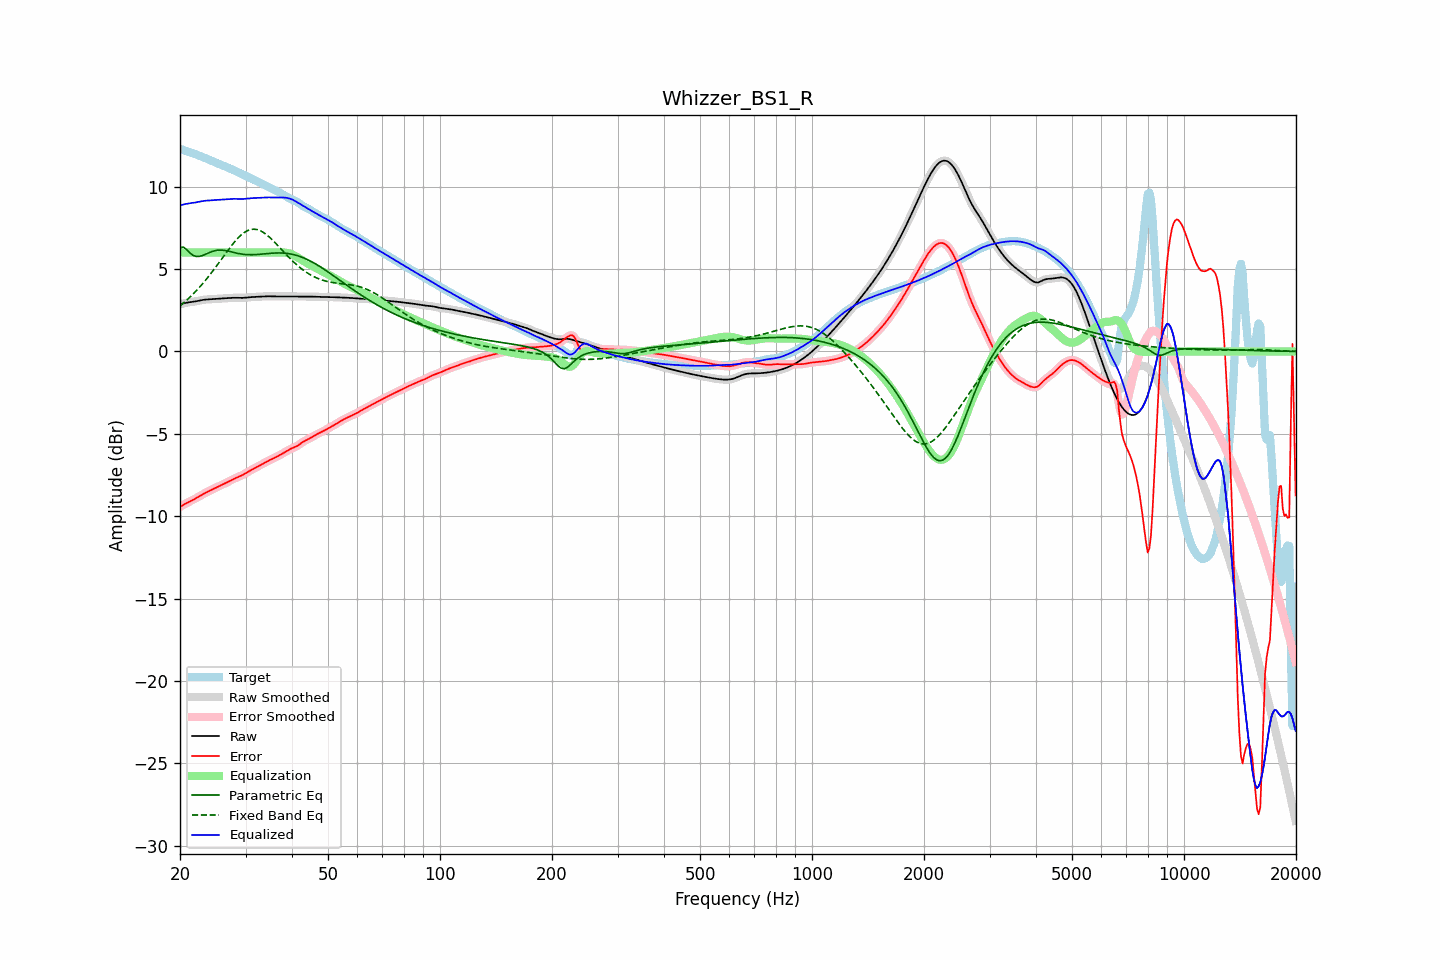

Data behind this chart, as committed beside it:
frequency, raw, error, smoothed, error_smoothed, equalization, parametric_eq, fixed_band_eq, equalized_raw, equalized_smoothed, target
20.00, 2.85, -9.44, 2.85, -9.44, 6.00, 6.28, 2.77, 8.85, 8.85, 12.29
20.20, 2.88, -9.38, 2.88, -9.38, 6.00, 6.31, 2.85, 8.88, 8.88, 12.26
20.40, 2.91, -9.32, 2.91, -9.32, 6.00, 6.34, 2.93, 8.91, 8.91, 12.23
20.61, 2.94, -9.26, 2.93, -9.26, 6.00, 6.26, 3.01, 8.94, 8.93, 12.19
20.81, 2.96, -9.21, 2.96, -9.21, 6.00, 6.19, 3.10, 8.96, 8.96, 12.16
21.02, 2.97, -9.16, 2.97, -9.16, 6.00, 6.09, 3.19, 8.97, 8.97, 12.13
21.23, 2.99, -9.11, 2.99, -9.11, 6.00, 5.99, 3.27, 8.99, 8.99, 12.10
21.44, 3.00, -9.06, 3.00, -9.06, 6.00, 5.91, 3.37, 9.00, 9.00, 12.06
21.66, 3.01, -9.01, 3.01, -9.01, 6.00, 5.83, 3.46, 9.01, 9.01, 12.03
21.87, 3.03, -8.96, 3.03, -8.96, 6.00, 5.80, 3.56, 9.03, 9.03, 11.99
22.09, 3.04, -8.91, 3.04, -8.91, 6.00, 5.76, 3.67, 9.04, 9.04, 11.95
22.31, 3.06, -8.85, 3.06, -8.85, 6.00, 5.76, 3.77, 9.06, 9.06, 11.91
22.54, 3.08, -8.79, 3.08, -8.79, 6.00, 5.77, 3.88, 9.08, 9.08, 11.88
22.76, 3.10, -8.73, 3.10, -8.73, 6.00, 5.79, 3.99, 9.10, 9.10, 11.84
22.99, 3.12, -8.68, 3.12, -8.68, 6.00, 5.82, 4.10, 9.12, 9.12, 11.80
23.22, 3.14, -8.63, 3.14, -8.63, 6.00, 5.86, 4.22, 9.14, 9.14, 11.76
23.45, 3.15, -8.58, 3.15, -8.58, 6.00, 5.90, 4.33, 9.15, 9.15, 11.72
23.69, 3.15, -8.53, 3.15, -8.53, 6.00, 5.95, 4.45, 9.15, 9.15, 11.68
23.92, 3.16, -8.48, 3.16, -8.48, 6.00, 5.99, 4.58, 9.16, 9.16, 11.64
24.16, 3.17, -8.43, 3.17, -8.43, 6.00, 6.03, 4.70, 9.17, 9.17, 11.60
24.40, 3.17, -8.38, 3.17, -8.38, 6.00, 6.07, 4.83, 9.17, 9.17, 11.55
24.65, 3.18, -8.33, 3.18, -8.33, 6.00, 6.09, 4.96, 9.18, 9.18, 11.51
24.89, 3.18, -8.28, 3.18, -8.28, 6.00, 6.12, 5.09, 9.18, 9.18, 11.47
25.14, 3.19, -8.24, 3.19, -8.24, 6.00, 6.13, 5.22, 9.19, 9.19, 11.43
25.39, 3.20, -8.19, 3.20, -8.19, 6.00, 6.15, 5.35, 9.20, 9.20, 11.39
25.65, 3.21, -8.14, 3.21, -8.14, 6.00, 6.15, 5.49, 9.21, 9.21, 11.35
25.91, 3.21, -8.10, 3.21, -8.10, 6.00, 6.15, 5.62, 9.21, 9.21, 11.31
26.16, 3.22, -8.05, 3.22, -8.05, 6.00, 6.14, 5.76, 9.22, 9.22, 11.27
26.43, 3.23, -8.01, 3.23, -8.01, 6.00, 6.12, 5.89, 9.23, 9.23, 11.23
26.69, 3.23, -7.96, 3.23, -7.96, 6.00, 6.10, 6.03, 9.23, 9.23, 11.19
26.96, 3.24, -7.90, 3.24, -7.90, 6.00, 6.08, 6.16, 9.24, 9.24, 11.14
27.23, 3.25, -7.85, 3.25, -7.85, 6.00, 6.06, 6.29, 9.25, 9.25, 11.10
27.50, 3.25, -7.80, 3.25, -7.80, 6.00, 6.04, 6.41, 9.25, 9.25, 11.05
27.77, 3.26, -7.75, 3.26, -7.75, 6.00, 6.01, 6.53, 9.26, 9.26, 11.01
28.05, 3.26, -7.71, 3.26, -7.71, 6.00, 5.99, 6.65, 9.26, 9.26, 10.97
28.33, 3.26, -7.67, 3.26, -7.67, 6.00, 5.97, 6.76, 9.26, 9.26, 10.92
28.62, 3.25, -7.63, 3.25, -7.63, 6.00, 5.95, 6.87, 9.25, 9.25, 10.88
28.90, 3.25, -7.59, 3.25, -7.59, 6.00, 5.93, 6.97, 9.25, 9.25, 10.84
29.19, 3.25, -7.54, 3.25, -7.54, 6.00, 5.91, 7.06, 9.25, 9.25, 10.79
29.48, 3.25, -7.49, 3.25, -7.49, 6.00, 5.90, 7.14, 9.25, 9.25, 10.74
29.78, 3.25, -7.44, 3.25, -7.44, 6.00, 5.89, 7.21, 9.25, 9.25, 10.69
30.08, 3.26, -7.38, 3.26, -7.38, 6.00, 5.88, 7.27, 9.26, 9.26, 10.65
30.38, 3.27, -7.33, 3.27, -7.33, 6.00, 5.87, 7.33, 9.27, 9.27, 10.60
30.68, 3.28, -7.27, 3.28, -7.27, 6.00, 5.87, 7.36, 9.28, 9.28, 10.55
30.99, 3.29, -7.21, 3.29, -7.21, 6.00, 5.87, 7.40, 9.29, 9.29, 10.51
31.30, 3.30, -7.16, 3.30, -7.16, 6.00, 5.87, 7.41, 9.30, 9.30, 10.46
31.61, 3.31, -7.11, 3.31, -7.11, 6.00, 5.87, 7.42, 9.31, 9.31, 10.42
31.93, 3.31, -7.06, 3.31, -7.06, 6.00, 5.87, 7.41, 9.31, 9.31, 10.37
32.24, 3.31, -7.01, 3.31, -7.00, 6.00, 5.88, 7.39, 9.31, 9.31, 10.32
32.57, 3.32, -6.95, 3.32, -6.95, 6.00, 5.89, 7.36, 9.32, 9.32, 10.27
32.89, 3.32, -6.90, 3.32, -6.90, 6.00, 5.90, 7.32, 9.32, 9.32, 10.22
33.22, 3.33, -6.84, 3.33, -6.84, 6.00, 5.90, 7.27, 9.33, 9.33, 10.17
33.55, 3.34, -6.79, 3.34, -6.79, 6.00, 5.91, 7.21, 9.34, 9.34, 10.13
33.89, 3.35, -6.73, 3.35, -6.73, 6.00, 5.92, 7.14, 9.35, 9.35, 10.08
34.23, 3.35, -6.68, 3.35, -6.68, 6.00, 5.93, 7.07, 9.35, 9.35, 10.03
34.57, 3.35, -6.63, 3.35, -6.63, 6.00, 5.94, 6.99, 9.35, 9.35, 9.98
34.92, 3.34, -6.59, 3.34, -6.59, 6.00, 5.95, 6.90, 9.34, 9.34, 9.93
35.27, 3.34, -6.54, 3.34, -6.54, 6.00, 5.96, 6.81, 9.34, 9.34, 9.88
35.62, 3.34, -6.49, 3.34, -6.49, 6.00, 5.96, 6.71, 9.34, 9.34, 9.83
35.97, 3.34, -6.45, 3.34, -6.45, 6.00, 5.97, 6.61, 9.34, 9.34, 9.78
... 635 more rows
